Photos from the image-classification dataset "Fusar-classification" in the GitHub repository lokesh2503/Fusar-classification. Its 6 classes are: combined ship, dredger, passenger ship, tanker, tug, unspecified ship type.

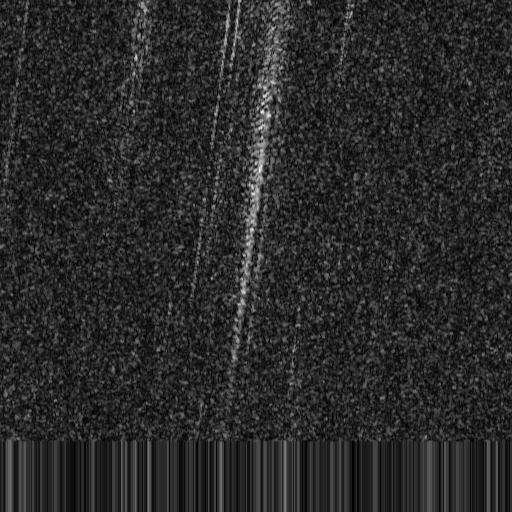
Label: unspecified ship type

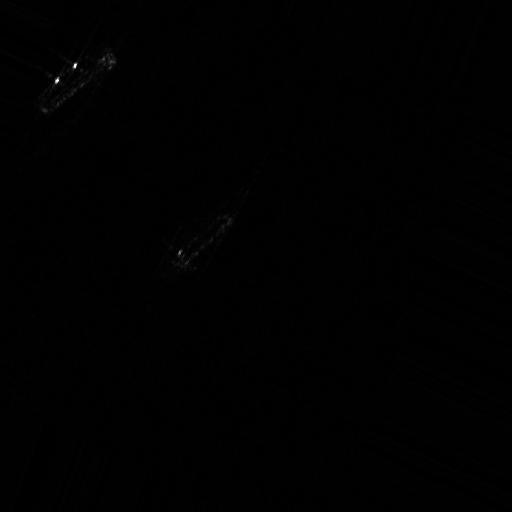
Label: tanker

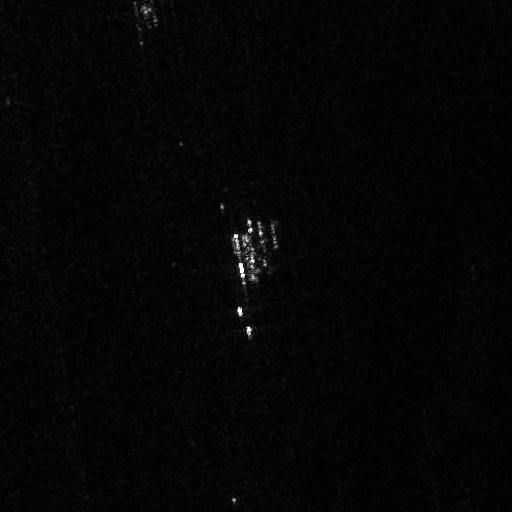
Label: passenger ship

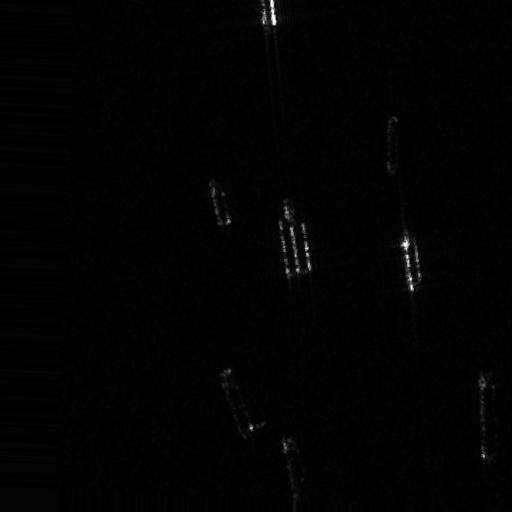
Label: tug

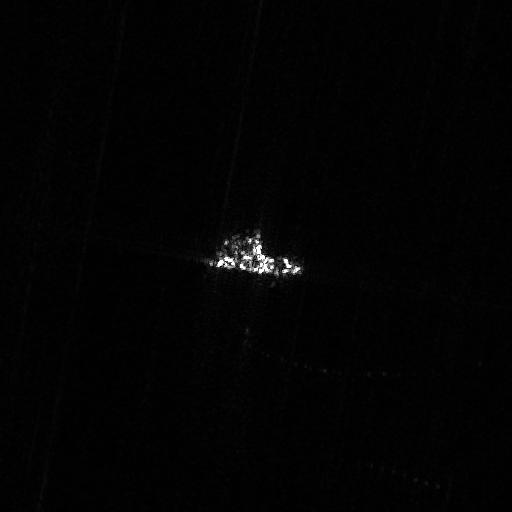
Label: dredger

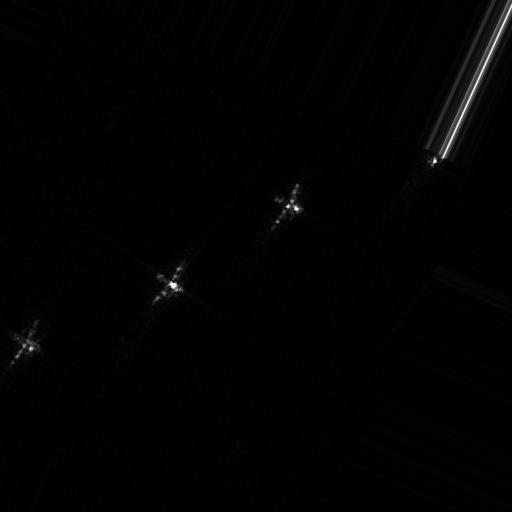
Label: combined ship
